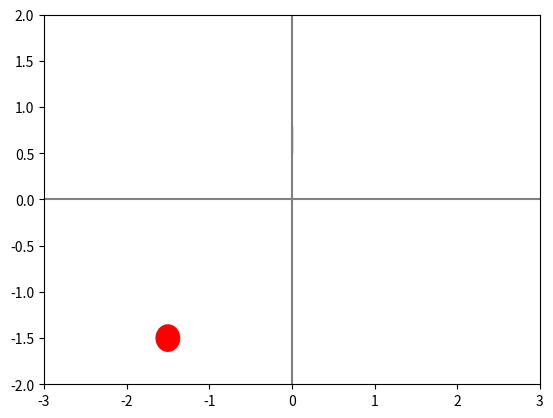

Recreate this plot in Python.
#! /usr/bin/env python
"""
the kick button suggested in challenge F
"""
import matplotlib.pyplot as plt
from matplotlib import patches, animation

m = 1.     # the mass
k = 1.     # the spring constant
x = 1.     # the initial displacement
t = 0.     # start time
dt = 0.2  # the time step
N = 100    # how many steps to calculate
v = 0.

fig =plt.figure()
ax=plt.axes()
circ = patches.Circle( (0., 0.), 0.2, fc='cyan',ec='blue') # fc and ec are facecolor and edgecolor
ax.add_patch(circ)
plt.xlim(-3,3)
plt.ylim(-2,2)
plt.axhline(y=0,color='grey')
plt.axvline(x=0,color='grey')

# adding a rectangle to symbolise the force
rect = patches.Rectangle([0.,0.5],1.,0.3,ec='g',fc='y')
ax.add_patch(rect)

button1 = patches.Circle( (-1.5, -1.5), 0.15, fc='red')
ax.add_patch(button1)


def one_step(dummyarg):
    global t,x,v  # so these variables don't become local ones when redefined in here
    f = -k*x      # the force at the moment
    a = f/m       # acceleration
    v = v + a*dt      # new speed modified by accceleration acting during the time of one time step
    x = x + v*dt
    t = t+dt
    circ.center = x, 0.
    rect.set_width(f)
    return circ,rect

#Init only required for blitting to give a clean slate.
def init():
    circ.center = 42., 0.
    rect.set_width(0.)
    return circ,rect

def onpress(event):
    global v
    if button1.contains(event)[0]:
        v=v+0.5

fig.canvas.mpl_connect('button_press_event', onpress)


ani = animation.FuncAnimation(fig, one_step, init_func=init,
    interval=25, blit=True)
plt.show()


"""
Challenge A:
Make it a game: the score is the amount of time (or kicks) you need to kick the
spring so far it reaches x=5 or something like that.

Challenge B:
Make the game more interesting and challenging. My first idea would be: the mass
gets a bonus velocity if you manage to click while it passes a coloured zone. 

Or let this be just an inspiration for a different game.

Something important to learn:
In comparison to the last version the variable v for the velocity had to be
made global. There are now two functions that need to modify it. Global
variables for various reasons are not a sign of good programming style. When
programs get a little larger it soon gets very cumbersome to make sure nothing
unintended happens when many functions modify one variable. This is one problem
that gets solved by using classes. All functions within a class can access a
common bowl of variables, and the functions in the class have systematically
ordered functions.... but you will see.
"""